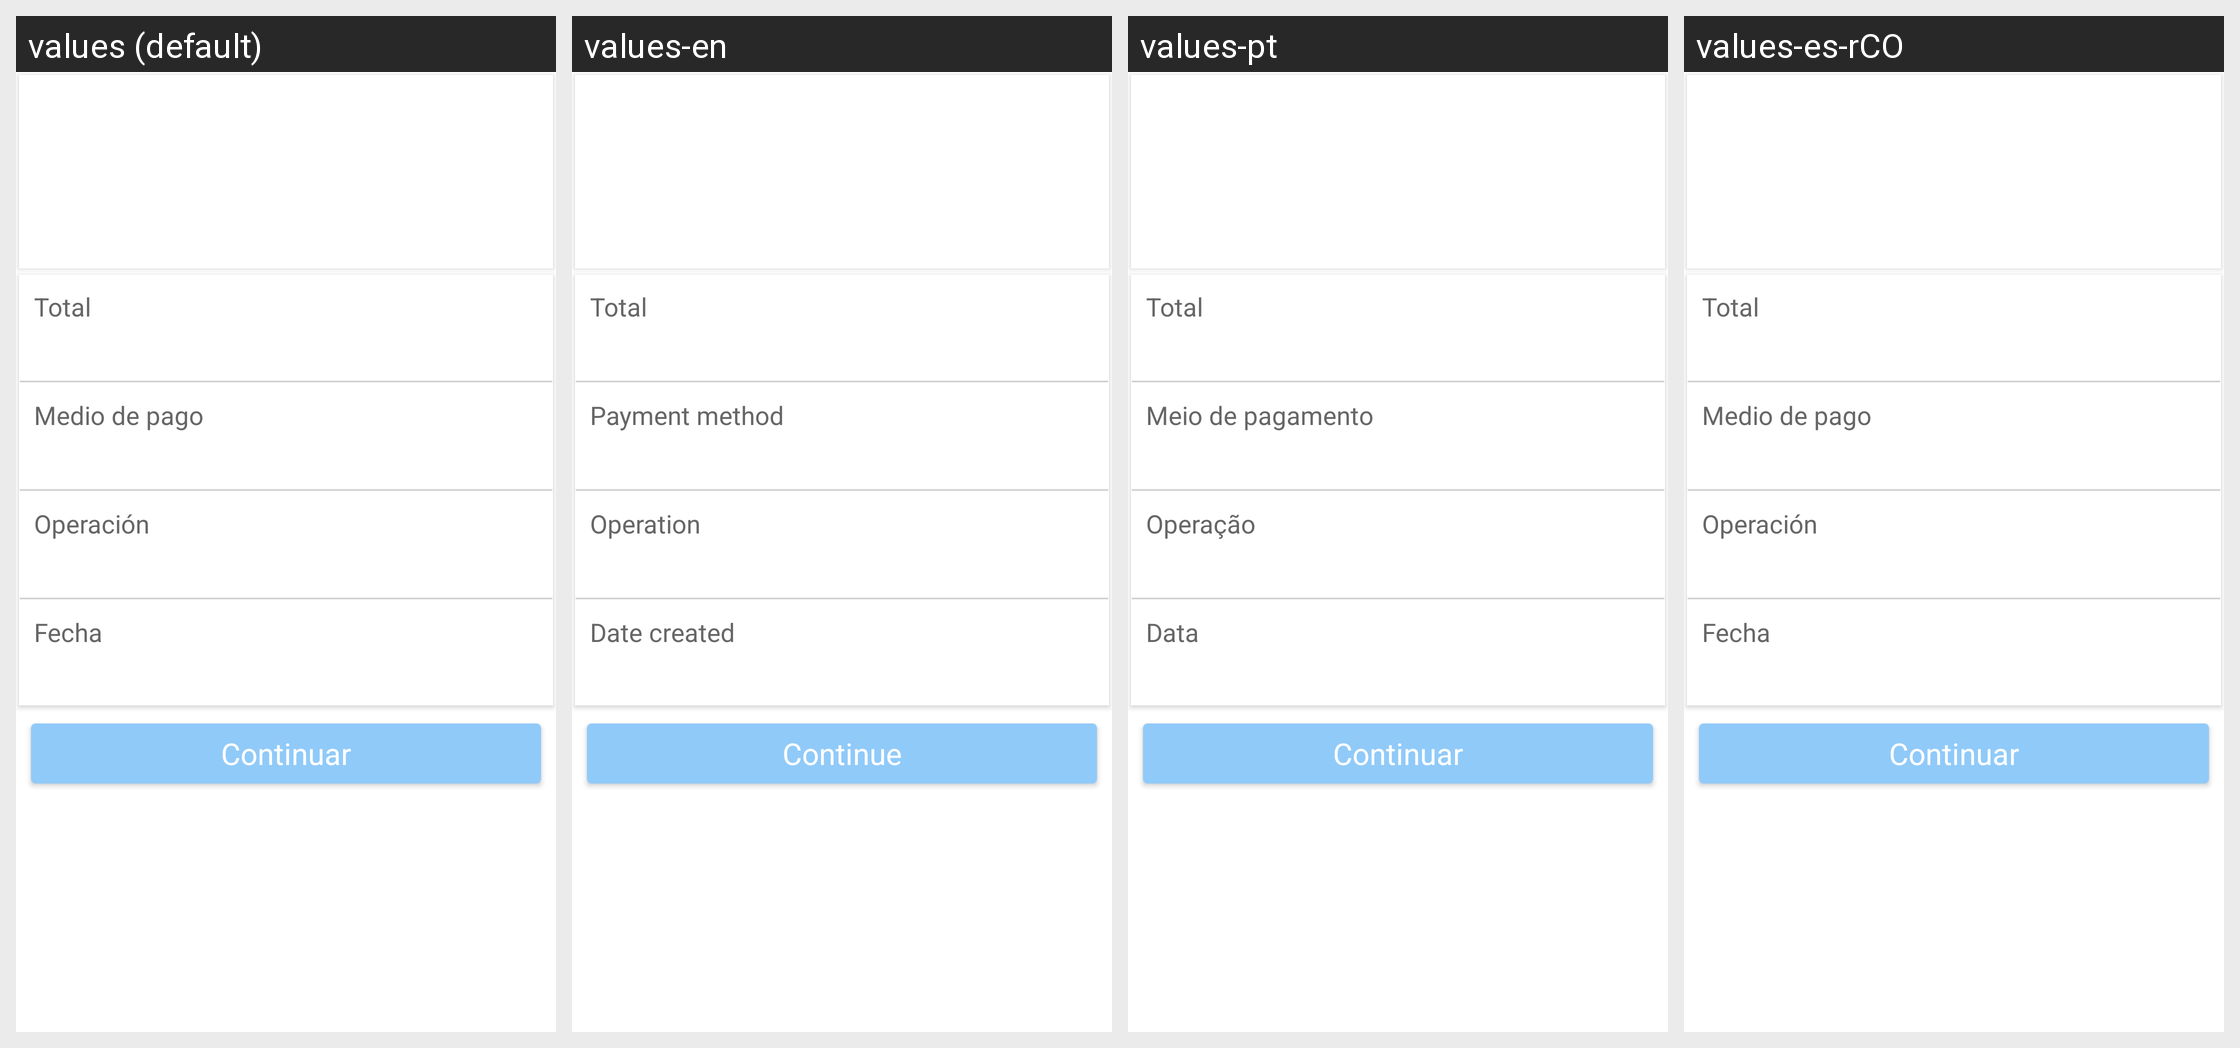

The Android screen above is rendered under several locales of the same app. Produce the string resources it draws, with the default and per-locale values.
Android screen res/layout/activity_congrats.xml rendered under 4 locales, left to right: values (default), values-en, values-pt, values-es-rCO. Device: Nexus 5 (rendered at 1080×1920; each locale shown at half size, 540×960, under a caption strip naming it); theme Theme.MaterialComponents.DayNight.NoActionBar.
Other locales in the repository, not shown: values-es-rMX.
Strings drawn on this screen, with the default value and each locale's value (text and hints the layout hard-codes, and strings that could not be matched under every locale, appear in the picture but are not listed):

mpsdk_total_amount
  values: Total
  values-en: Total
  values-pt: Total
  values-es-rCO: Total  [not translated; the default value is used]

mpsdk_payment_method_detail
  values: Medio de pago
  values-en: Payment method
  values-pt: Meio de pagamento
  values-es-rCO: Medio de pago  [not translated; the default value is used]

mpsdk_operation
  values: Operación
  values-en: Operation
  values-pt: Operação
  values-es-rCO: Operación  [not translated; the default value is used]

mpsdk_date_created
  values: Fecha
  values-en: Date created
  values-pt: Data
  values-es-rCO: Fecha  [not translated; the default value is used]

mpsdk_finish_label
  values: Continuar
  values-en: Continue
  values-pt: Continuar
  values-es-rCO: Continuar  [not translated; the default value is used]
